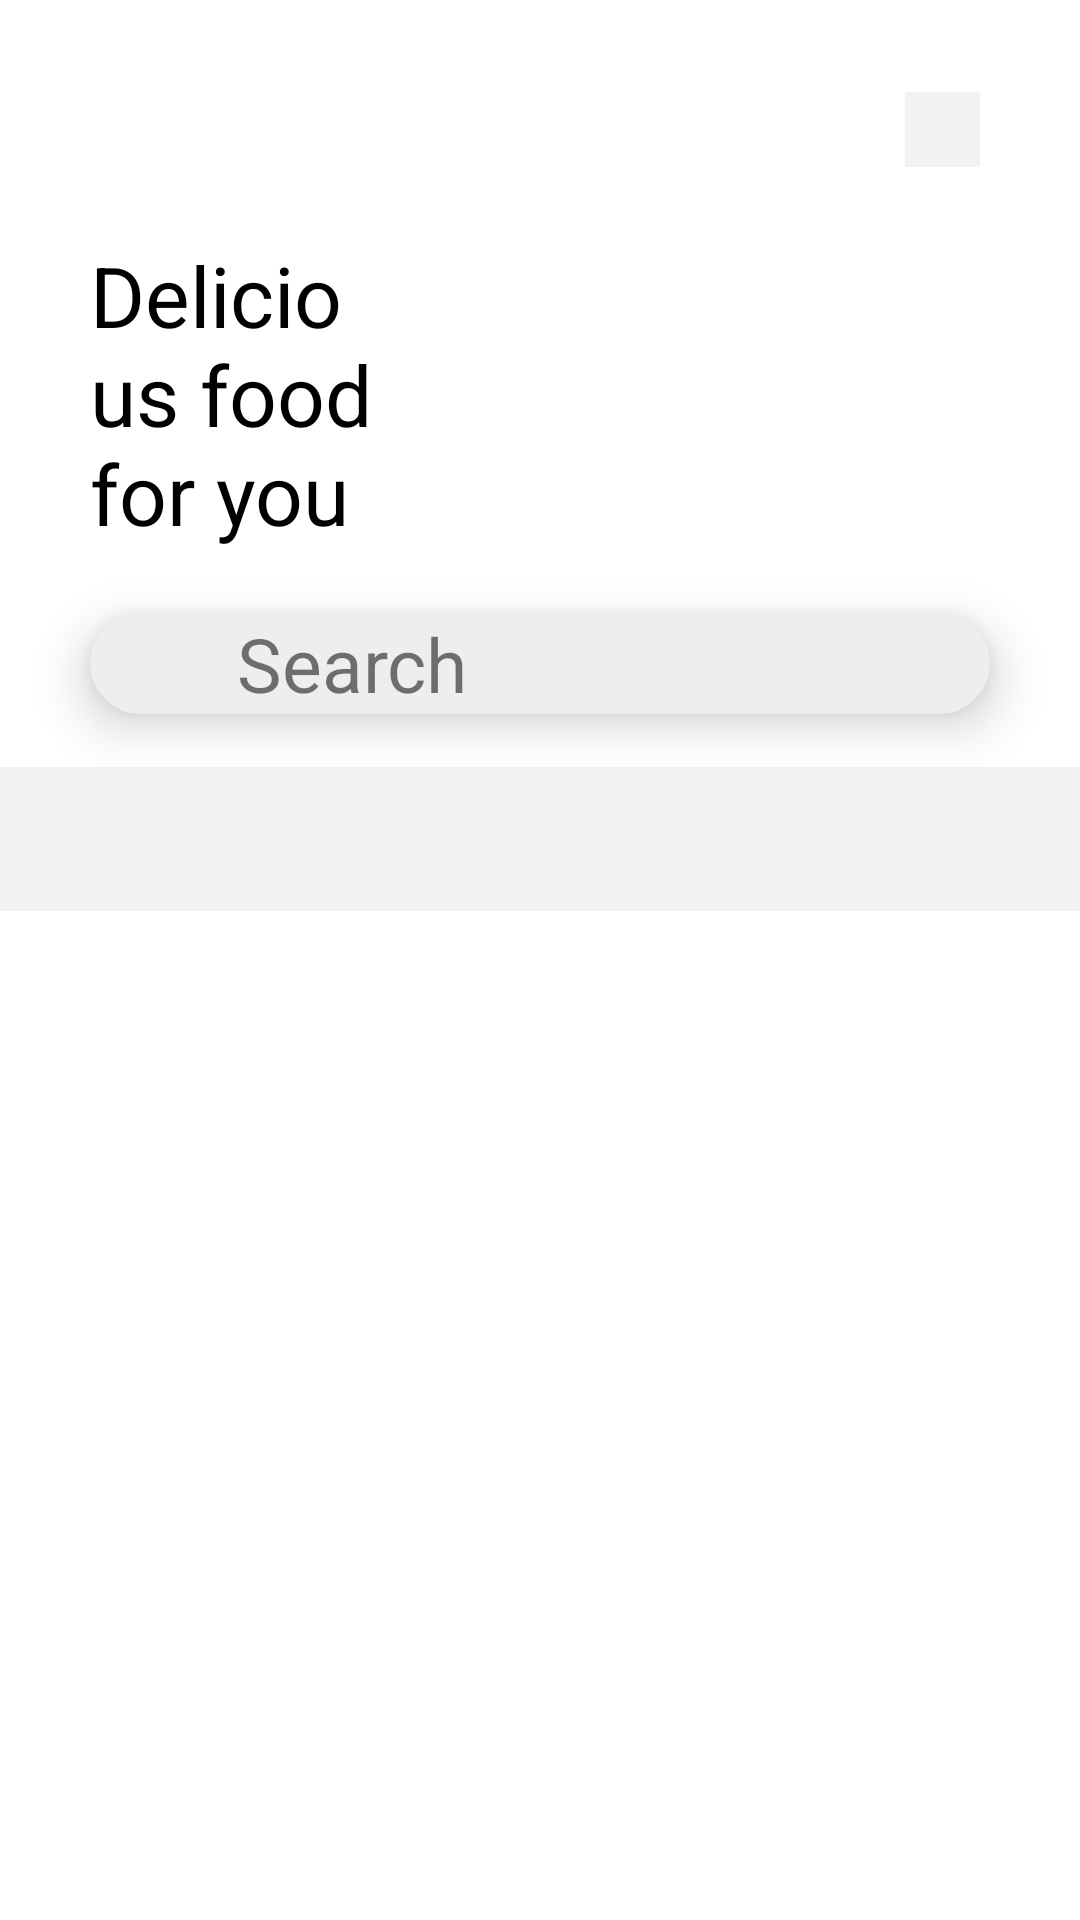

Reconstruct the res/layout file that produces this screen, plus the resources it refers to.
<!-- AndroidManifest.xml: application theme Theme.BellaOlonje -->
<!-- res/layout/fragment_store.xml -->
<?xml version="1.0" encoding="utf-8"?>
<FrameLayout xmlns:android="http://schemas.android.com/apk/res/android"
    xmlns:app="http://schemas.android.com/apk/res-auto"
    xmlns:tools="http://schemas.android.com/tools"
    android:layout_width="match_parent"
    android:layout_height="match_parent"
    tools:context=".fragments.StoreFragment">

    <androidx.constraintlayout.widget.ConstraintLayout
        android:layout_width="match_parent"
        android:layout_height="match_parent">

        <ImageButton
            android:id="@+id/cardButton"
            android:layout_width="25dp"
            android:layout_height="25dp"
            android:background="@color/white"
            android:scaleType="centerInside"
            android:src="@drawable/shopping_cart"
            app:layout_constraintBottom_toBottomOf="parent"
            app:layout_constraintEnd_toEndOf="parent"
            app:layout_constraintHorizontal_bias="0.9"
            app:layout_constraintStart_toStartOf="parent"
            app:layout_constraintTop_toTopOf="parent"
            app:layout_constraintVertical_bias="0.05"
            android:backgroundTint="#f2f2f2"
            android:contentDescription="@string/basketIconContentDescription" />

        <TextView
            android:id="@+id/deliciousTitle"
            android:layout_width="0dp"
            android:layout_height="wrap_content"
            android:layout_marginStart="30dp"
            android:layout_marginEnd="220dp"
            android:text="@string/storeTitleText"
            android:textColor="@color/black"
            android:textSize="28sp"
            app:layout_constraintBottom_toBottomOf="parent"
            app:layout_constraintEnd_toEndOf="parent"
            app:layout_constraintStart_toStartOf="parent"
            app:layout_constraintTop_toBottomOf="@+id/cardButton"
            app:layout_constraintVertical_bias="0.05" />

        <androidx.cardview.widget.CardView
            android:id="@+id/searchCard"
            android:layout_width="0dp"
            android:layout_height="wrap_content"
            android:layout_marginStart="30dp"
            android:layout_marginEnd="30dp"
            android:backgroundTint="#efeeee"
            app:cardCornerRadius="50dp"
            app:cardElevation="10dp"
            app:layout_constraintBottom_toBottomOf="parent"
            app:layout_constraintEnd_toEndOf="parent"
            app:layout_constraintStart_toStartOf="parent"
            app:layout_constraintTop_toBottomOf="@+id/deliciousTitle"
            app:layout_constraintVertical_bias="0.05">

            <androidx.constraintlayout.widget.ConstraintLayout
                android:layout_width="match_parent"
                android:layout_height="match_parent">

                <ImageView
                    android:id="@+id/searchIcon"
                    android:layout_width="20dp"
                    android:layout_height="20dp"
                    android:src="@drawable/search_icon"
                    app:layout_constraintBottom_toBottomOf="parent"
                    app:layout_constraintEnd_toEndOf="parent"
                    app:layout_constraintHorizontal_bias="0.05"
                    app:layout_constraintStart_toStartOf="parent"
                    app:layout_constraintTop_toTopOf="parent"
                    android:contentDescription="@string/searchIconContentDescription" />

                <TextView
                    android:id="@+id/searchBox"
                    android:layout_width="0dp"
                    android:layout_height="wrap_content"
                    android:layout_marginStart="15dp"
                    android:layout_marginEnd="10dp"
                    android:text="@string/searchText"
                    android:textSize="25sp"
                    app:layout_constraintBottom_toBottomOf="parent"
                    app:layout_constraintEnd_toEndOf="parent"
                    app:layout_constraintStart_toEndOf="@id/searchIcon"
                    app:layout_constraintTop_toTopOf="parent"
                    app:layout_constraintVertical_bias="0.05"
                    android:gravity="center_vertical"/>

            </androidx.constraintlayout.widget.ConstraintLayout>

        </androidx.cardview.widget.CardView>

        <com.google.android.material.tabs.TabLayout
            android:id="@+id/storeTabs"
            android:layout_width="0dp"
            android:layout_height="wrap_content"
            app:layout_constraintBottom_toBottomOf="parent"
            app:layout_constraintEnd_toEndOf="parent"
            app:layout_constraintStart_toStartOf="parent"
            app:layout_constraintTop_toBottomOf="@+id/searchCard"
            app:layout_constraintVertical_bias="0.05"
            app:tabIndicatorColor="#fa490a"
            app:tabMode="scrollable"
            app:tabTextColor="@drawable/tab_style"
            android:background="#f2f2f2"/>

        <androidx.recyclerview.widget.RecyclerView
            android:id="@+id/mealsList"
            android:layout_width="0dp"
            android:layout_height="0dp"
            android:layout_marginTop="10dp"
            app:layoutManager="androidx.recyclerview.widget.LinearLayoutManager"
            app:layout_constraintBottom_toBottomOf="parent"
            app:layout_constraintEnd_toEndOf="parent"
            app:layout_constraintStart_toStartOf="parent"
            app:layout_constraintTop_toBottomOf="@id/storeTabs" />
    </androidx.constraintlayout.widget.ConstraintLayout>

</FrameLayout>
<!-- resources referenced by this layout -->
<resources>
  <!-- drawable tab_style (drawable) -->
  <?xml version="1.0" encoding="utf-8"?>
  <selector xmlns:android="http://schemas.android.com/apk/res/android">
      <item android:state_selected="true" android:color="#fa490a"/>
      <item android:color="@android:color/darker_gray" />
  </selector>
  <string name="basketIconContentDescription">Basket icon</string>
  <string name="searchIconContentDescription">Search icon</string>
  <string name="searchText">Search</string>
  <string name="storeTitleText">Delicious food for you</string>
  <style name="Theme.BellaOlonje" parent="Theme.MaterialComponents.DayNight.NoActionBar">
          
          <item name="colorPrimary">@color/purple_500</item>
          <item name="colorPrimaryVariant">@color/purple_700</item>
          <item name="colorOnPrimary">@color/white</item>
          
          <item name="colorSecondary">@color/teal_200</item>
          <item name="colorSecondaryVariant">@color/teal_700</item>
          <item name="colorOnSecondary">@color/black</item>
          
          <item name="android:statusBarColor" tools:targetApi="l">?attr/colorPrimaryVariant</item>
          
      </style>
  <!-- not gathered from this repository: default colours our renderer supplied (Android Studio template values) -->
  <color name="purple_500">#FF6200EE</color>
  <color name="purple_700">#FF3700B3</color>
  <color name="teal_200">#FF03DAC5</color>
  <color name="teal_700">#FF018786</color>
  <color name="black">#FF000000</color>
  <color name="white">#FFFFFFFF</color>
</resources>
